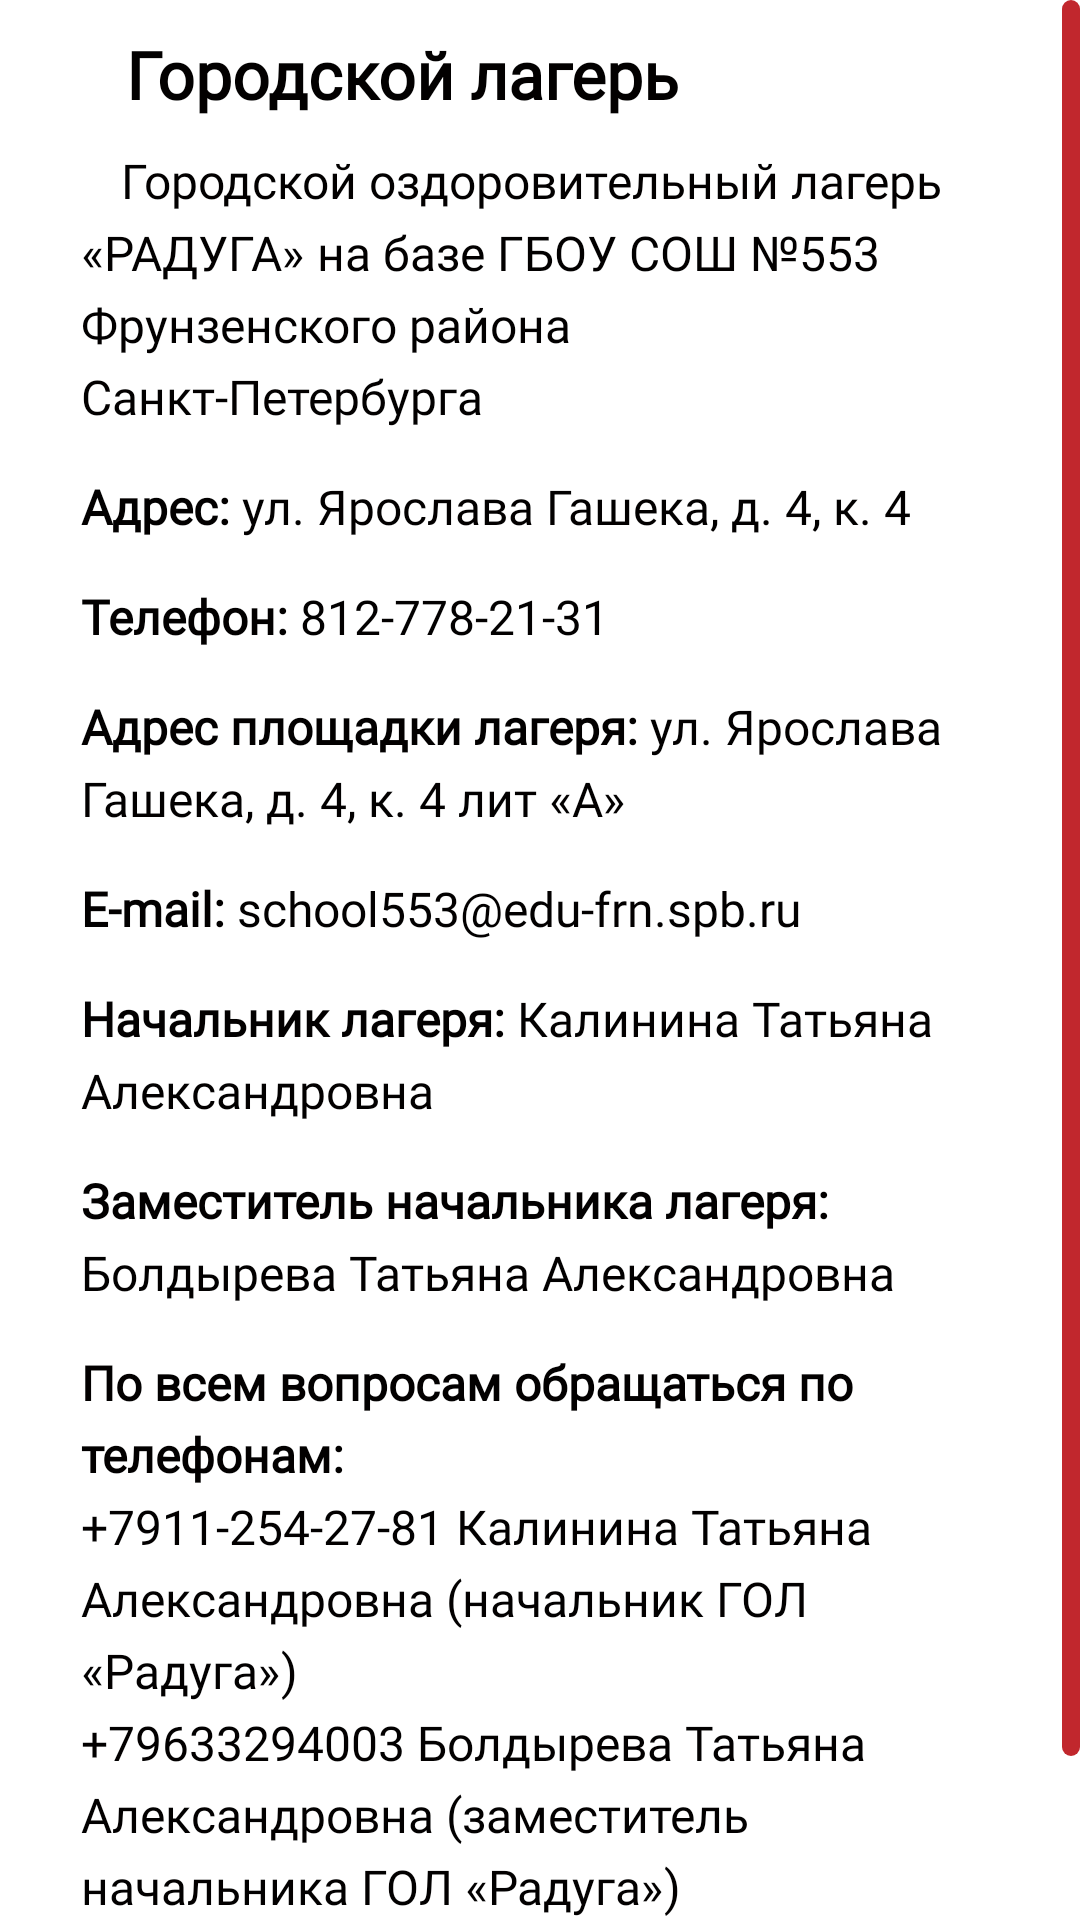

Here is an Android app screen rendered from its layout file. Give the layout XML and the strings, colors and styles it references.
<!-- AndroidManifest.xml: application theme Theme.School553 -->
<!-- res/layout/fragment_school_camp.xml -->
<?xml version="1.0" encoding="utf-8"?>
<FrameLayout xmlns:android="http://schemas.android.com/apk/res/android"
    xmlns:tools="http://schemas.android.com/tools"
    android:layout_width="match_parent"
    android:layout_height="match_parent"
    tools:context=".fragments.SchoolCampFragment">

    <RelativeLayout
        android:layout_width="match_parent"
        android:layout_height="match_parent">
        <ScrollView
            android:id="@+id/scroll"
            android:layout_width="wrap_content"
            android:layout_height="wrap_content"
            android:scrollbarDefaultDelayBeforeFade="100"
            android:scrollbarSize="6dp"
            android:scrollbarStyle="insideInset"
            android:scrollbarThumbVertical="@drawable/scrollbar_red"
            android:scrollbars="vertical"
            android:verticalScrollbarPosition="right">

            <LinearLayout
                android:layout_width="wrap_content"
                android:layout_height="wrap_content"
                android:layout_gravity="center|top"
                android:layout_marginLeft="27dp"
                android:layout_marginRight="27dp"
                android:orientation="vertical"
                android:paddingBottom="60dp">

                <TextView
                    android:layout_width="wrap_content"
                    android:layout_height="wrap_content"
                    android:layout_marginTop="10dp"
                    android:layout_marginBottom="10dp"
                    android:fontFamily="@font/montserrat"
                    android:layout_marginLeft="15dp"
                    android:textStyle="bold"
                    android:lineSpacingExtra="5sp"
                    android:text="@string/camp_title"
                    android:textColor="#020000"
                    android:textSize="22sp" />

                <TextView
                    android:layout_width="wrap_content"
                    android:layout_height="wrap_content"
                    android:fontFamily="@font/montserrat"
                    android:lineSpacingExtra="5sp"
                    android:text="@string/camp_desc"
                    android:textColor="#020000"
                    android:textSize="16sp" />

                <TextView
                    android:layout_width="wrap_content"
                    android:layout_height="wrap_content"
                    android:layout_marginTop="15dp"
                    android:fontFamily="@font/montserrat"
                    android:lineSpacingExtra="5sp"
                    android:text="@string/camp_address"
                    android:textColor="#020000"
                    android:textSize="16sp" />

                <TextView
                    android:layout_width="wrap_content"
                    android:layout_height="wrap_content"
                    android:layout_marginTop="15dp"
                    android:fontFamily="@font/montserrat"
                    android:lineSpacingExtra="5sp"
                    android:text="@string/camp_phone"
                    android:textColor="#020000"
                    android:textSize="16sp" />

                <TextView
                    android:layout_width="wrap_content"
                    android:layout_height="wrap_content"
                    android:layout_marginTop="15dp"
                    android:fontFamily="@font/montserrat"
                    android:lineSpacingExtra="5sp"
                    android:text="@string/camp_place_address"
                    android:textColor="#020000"
                    android:textSize="16sp" />

                <TextView
                    android:layout_width="wrap_content"
                    android:layout_height="wrap_content"
                    android:layout_marginTop="15dp"
                    android:fontFamily="@font/montserrat"
                    android:lineSpacingExtra="5sp"
                    android:text="@string/camp_email"
                    android:textColor="#020000"
                    android:textSize="16sp" />

                <TextView
                    android:layout_width="wrap_content"
                    android:layout_height="wrap_content"
                    android:layout_marginTop="15dp"
                    android:fontFamily="@font/montserrat"
                    android:lineSpacingExtra="5sp"
                    android:text="@string/camp_director"
                    android:textColor="#020000"
                    android:textSize="16sp" />

                <TextView
                    android:layout_width="wrap_content"
                    android:layout_height="wrap_content"
                    android:layout_marginTop="15dp"
                    android:fontFamily="@font/montserrat"
                    android:lineSpacingExtra="5sp"
                    android:text="@string/camp_second_director"
                    android:textColor="#020000"
                    android:textSize="16sp" />

                <TextView
                    android:layout_width="wrap_content"
                    android:layout_height="wrap_content"
                    android:layout_marginTop="15dp"
                    android:fontFamily="@font/montserrat"
                    android:lineSpacingExtra="5sp"
                    android:text="@string/camp_contacts"
                    android:textColor="#020000"
                    android:textSize="16sp" />

            </LinearLayout>
        </ScrollView>
    </RelativeLayout>
</FrameLayout>
<!-- resources referenced by this layout -->
<resources>
  <!-- drawable scrollbar_red (drawable) -->
  <?xml version="1.0" encoding="utf-8"?>
  <shape android:shape="rectangle"
      xmlns:android="http://schemas.android.com/apk/res/android">
      <solid android:color="@color/red"/>
      <corners android:radius="30dp" />
  </shape>
  <string name="camp_address"><b>Адрес:</b> ул. Ярослава Гашека, д. 4, к. 4</string>
  <string name="camp_contacts"><b>По всем вопросам обращаться по телефонам:</b> \n+7911-254-27-81 Калинина Татьяна Александровна (начальник ГОЛ «Радуга») \n+79633294003 Болдырева Татьяна Александровна (заместитель начальника ГОЛ «Радуга»)</string>
  <string name="camp_desc">\t\tГородской оздоровительный лагерь «РАДУГА» на базе ГБОУ СОШ №553 Фрунзенского района Санкт-Петербурга</string>
  <string name="camp_director"><b>Начальник лагеря:</b> Калинина Татьяна Александровна</string>
  <string name="camp_email"><b>E-mail:</b> school553@edu-frn.spb.ru</string>
  <string name="camp_phone"><b>Телефон:</b> 812-778-21-31</string>
  <string name="camp_place_address"><b>Адрес площадки лагеря:</b>  ул. Ярослава Гашека, д. 4, к. 4 лит «А»</string>
  <string name="camp_second_director"><b>Заместитель начальника лагеря:</b> Болдырева Татьяна Александровна</string>
  <string name="camp_title"><b>Городской лагерь</b></string>
  <style name="Theme.School553" parent="Theme.MaterialComponents.DayNight.NoActionBar">
          
          <item name="badgeStyle">@style/CustomBadge</item>
          <item name="colorPrimary">@color/white</item>
          <item name="colorPrimaryVariant">@color/black</item>
          <item name="colorOnPrimary">@color/white</item>
          
          <item name="colorSecondary">@color/blue_2</item>
          <item name="colorSecondaryVariant">@color/blue</item>
          <item name="colorOnSecondary">@color/black</item>
          
          <item name="android:statusBarColor" tools:targetApi="l">?attr/colorPrimaryVariant</item>
          
      </style>
  <color name="red">#c1272d</color>
  <style name="CustomBadge" parent="@style/Widget.MaterialComponents.Badge">
          <item name="backgroundColor">@color/bn_ic_color</item>
      </style>
  <color name="white">#FFFFFFFF</color>
  <color name="black">#FF000000</color>
  <color name="blue_2">#49B3FA</color>
  <color name="blue">#0071bc</color>
  <color name="bn_ic_color">#65FBD7</color>
</resources>
